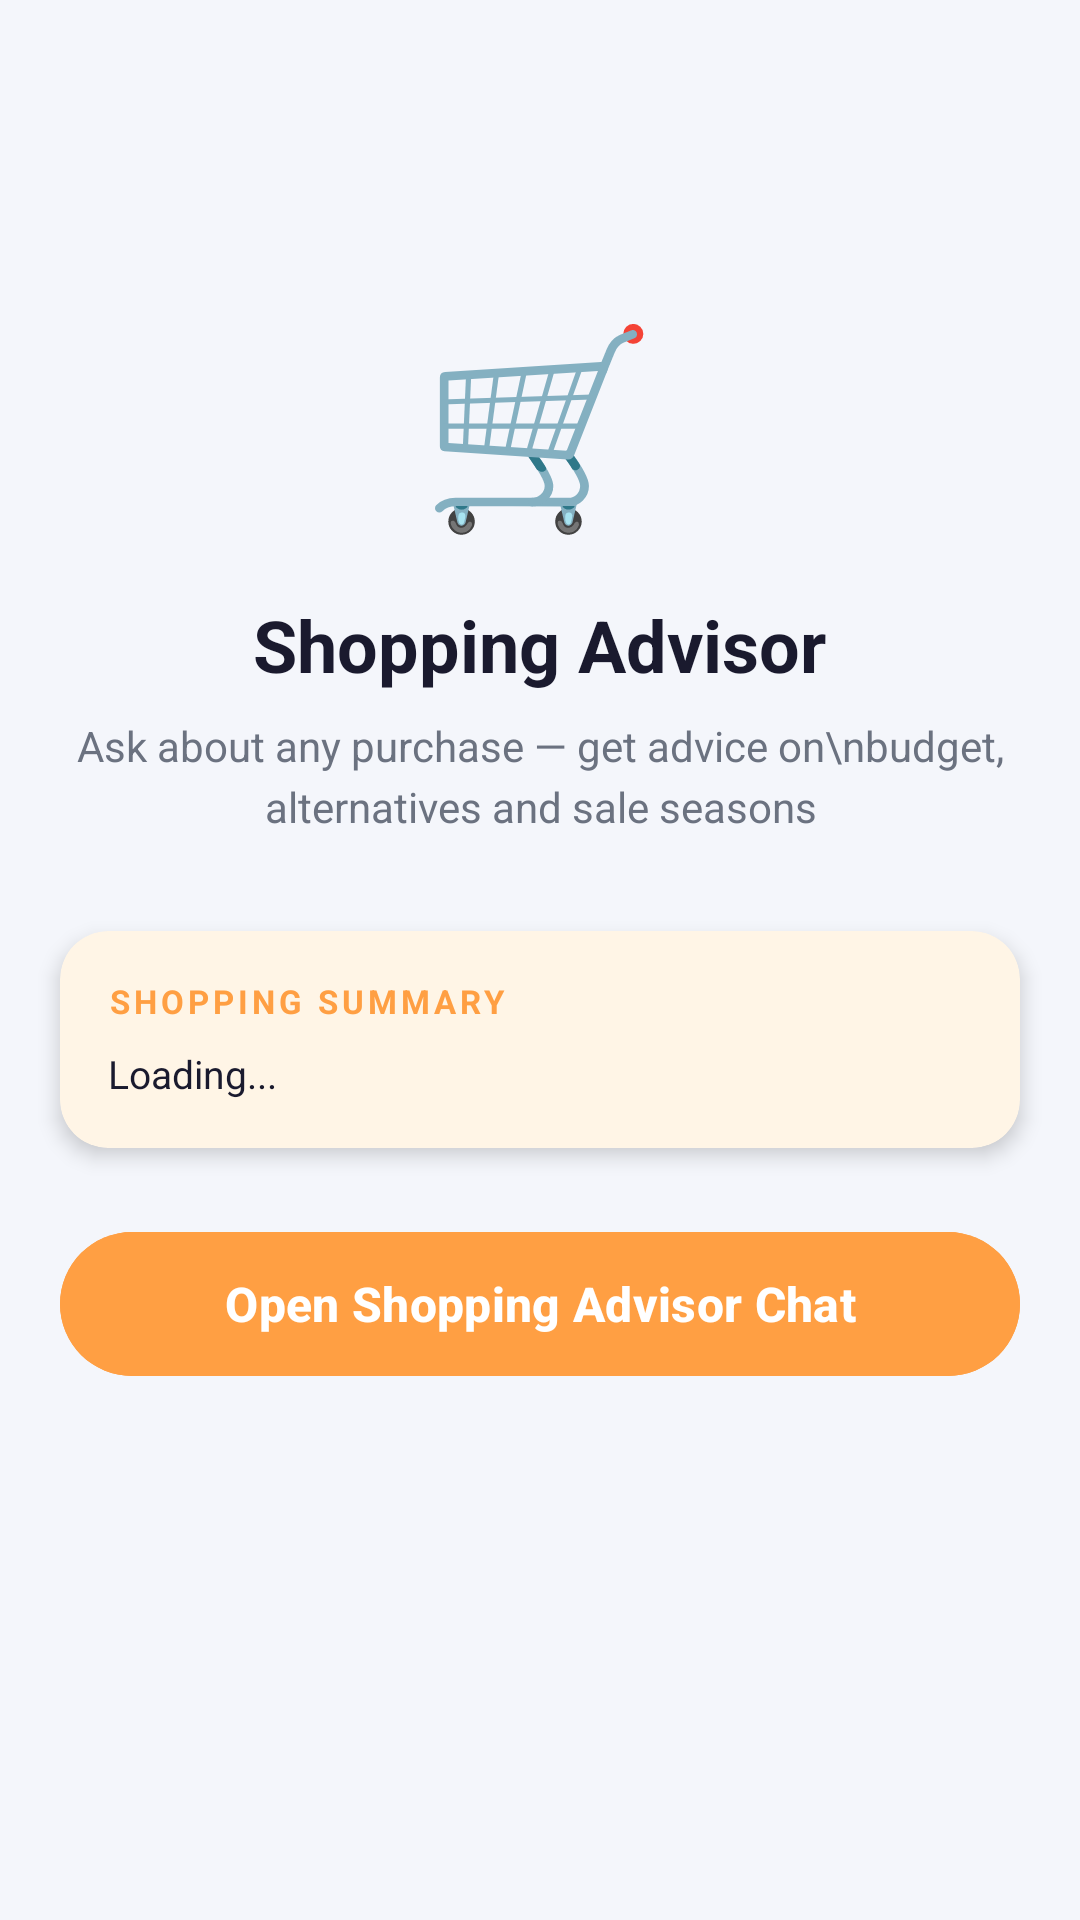

Android layout source for this screen:
<!-- AndroidManifest.xml: application theme Theme.CampusIq -->
<!-- res/layout/fragment_shopping.xml -->
<?xml version="1.0" encoding="utf-8"?>
<LinearLayout
    xmlns:android="http://schemas.android.com/apk/res/android"
    android:layout_width="match_parent"
    android:layout_height="match_parent"
    android:background="@color/colorBackground"
    android:orientation="vertical"
    android:gravity="center"
    android:paddingBottom="80dp">

    <TextView
        android:layout_width="wrap_content"
        android:layout_height="wrap_content"
        android:text="🛒"
        android:textSize="64sp"/>

    <TextView
        android:layout_width="wrap_content"
        android:layout_height="wrap_content"
        android:layout_marginTop="16dp"
        android:text="Shopping Advisor"
        android:textColor="@color/colorTextPrimary"
        android:textSize="24sp"
        android:textStyle="bold"/>

    <TextView
        android:layout_width="wrap_content"
        android:layout_height="wrap_content"
        android:layout_marginTop="8dp"
        android:layout_marginBottom="32dp"
        android:gravity="center"
        android:text="Ask about any purchase — get advice on\nbudget, alternatives and sale seasons"
        android:textColor="@color/colorTextSecondary"
        android:textSize="14sp"
        android:lineSpacingExtra="4dp"/>

    
    <androidx.cardview.widget.CardView
        xmlns:app="http://schemas.android.com/apk/res-auto"
        android:layout_width="match_parent"
        android:layout_height="wrap_content"
        android:layout_marginLeft="20dp"
        android:layout_marginRight="20dp"
        android:layout_marginBottom="24dp"
        app:cardCornerRadius="16dp"
        app:cardElevation="4dp"
        app:cardBackgroundColor="@color/colorShoppingTint">

        <LinearLayout
            android:layout_width="match_parent"
            android:layout_height="wrap_content"
            android:orientation="vertical"
            android:padding="16dp">

            <TextView
                android:layout_width="wrap_content"
                android:layout_height="wrap_content"
                android:text="SHOPPING SUMMARY"
                android:textColor="@color/colorShopping"
                android:textSize="11sp"
                android:textStyle="bold"
                android:letterSpacing="0.12"/>

            <TextView
                android:id="@+id/tvShoppingSummary"
                android:layout_width="wrap_content"
                android:layout_height="wrap_content"
                android:layout_marginTop="8dp"
                android:text="Loading..."
                android:textColor="@color/colorTextPrimary"
                android:textSize="13sp"
                android:lineSpacingExtra="4dp"/>
        </LinearLayout>
    </androidx.cardview.widget.CardView>

    
    <Button
        android:id="@+id/btnOpenChat"
        android:layout_width="match_parent"
        android:layout_height="56dp"
        android:layout_marginLeft="20dp"
        android:layout_marginRight="20dp"
        android:backgroundTint="@color/colorShopping"
        android:text="Open Shopping Advisor Chat"
        android:textColor="#FFFFFF"
        android:textSize="16sp"
        android:textStyle="bold"/>

</LinearLayout>
<!-- resources referenced by this layout -->
<resources>
  <color name="colorBackground">#F4F6FB</color>
  <color name="colorShopping">#FF9F43</color>
  <color name="colorShoppingTint">#FFF5E6</color>
  <color name="colorTextPrimary">#1A1A2E</color>
  <color name="colorTextSecondary">#6B7280</color>
  <style name="Theme.CampusIq" parent="Base.Theme.CampusIq" />
  <style name="Base.Theme.CampusIq" parent="Theme.Material3.DayNight.NoActionBar">
          <item name="colorPrimary">@color/colorPrimary</item>
          <item name="colorSecondary">@color/colorAccent</item>
      </style>
  <color name="colorPrimary">#6C63FF</color>
  <color name="colorAccent">#FF6584</color>
</resources>
